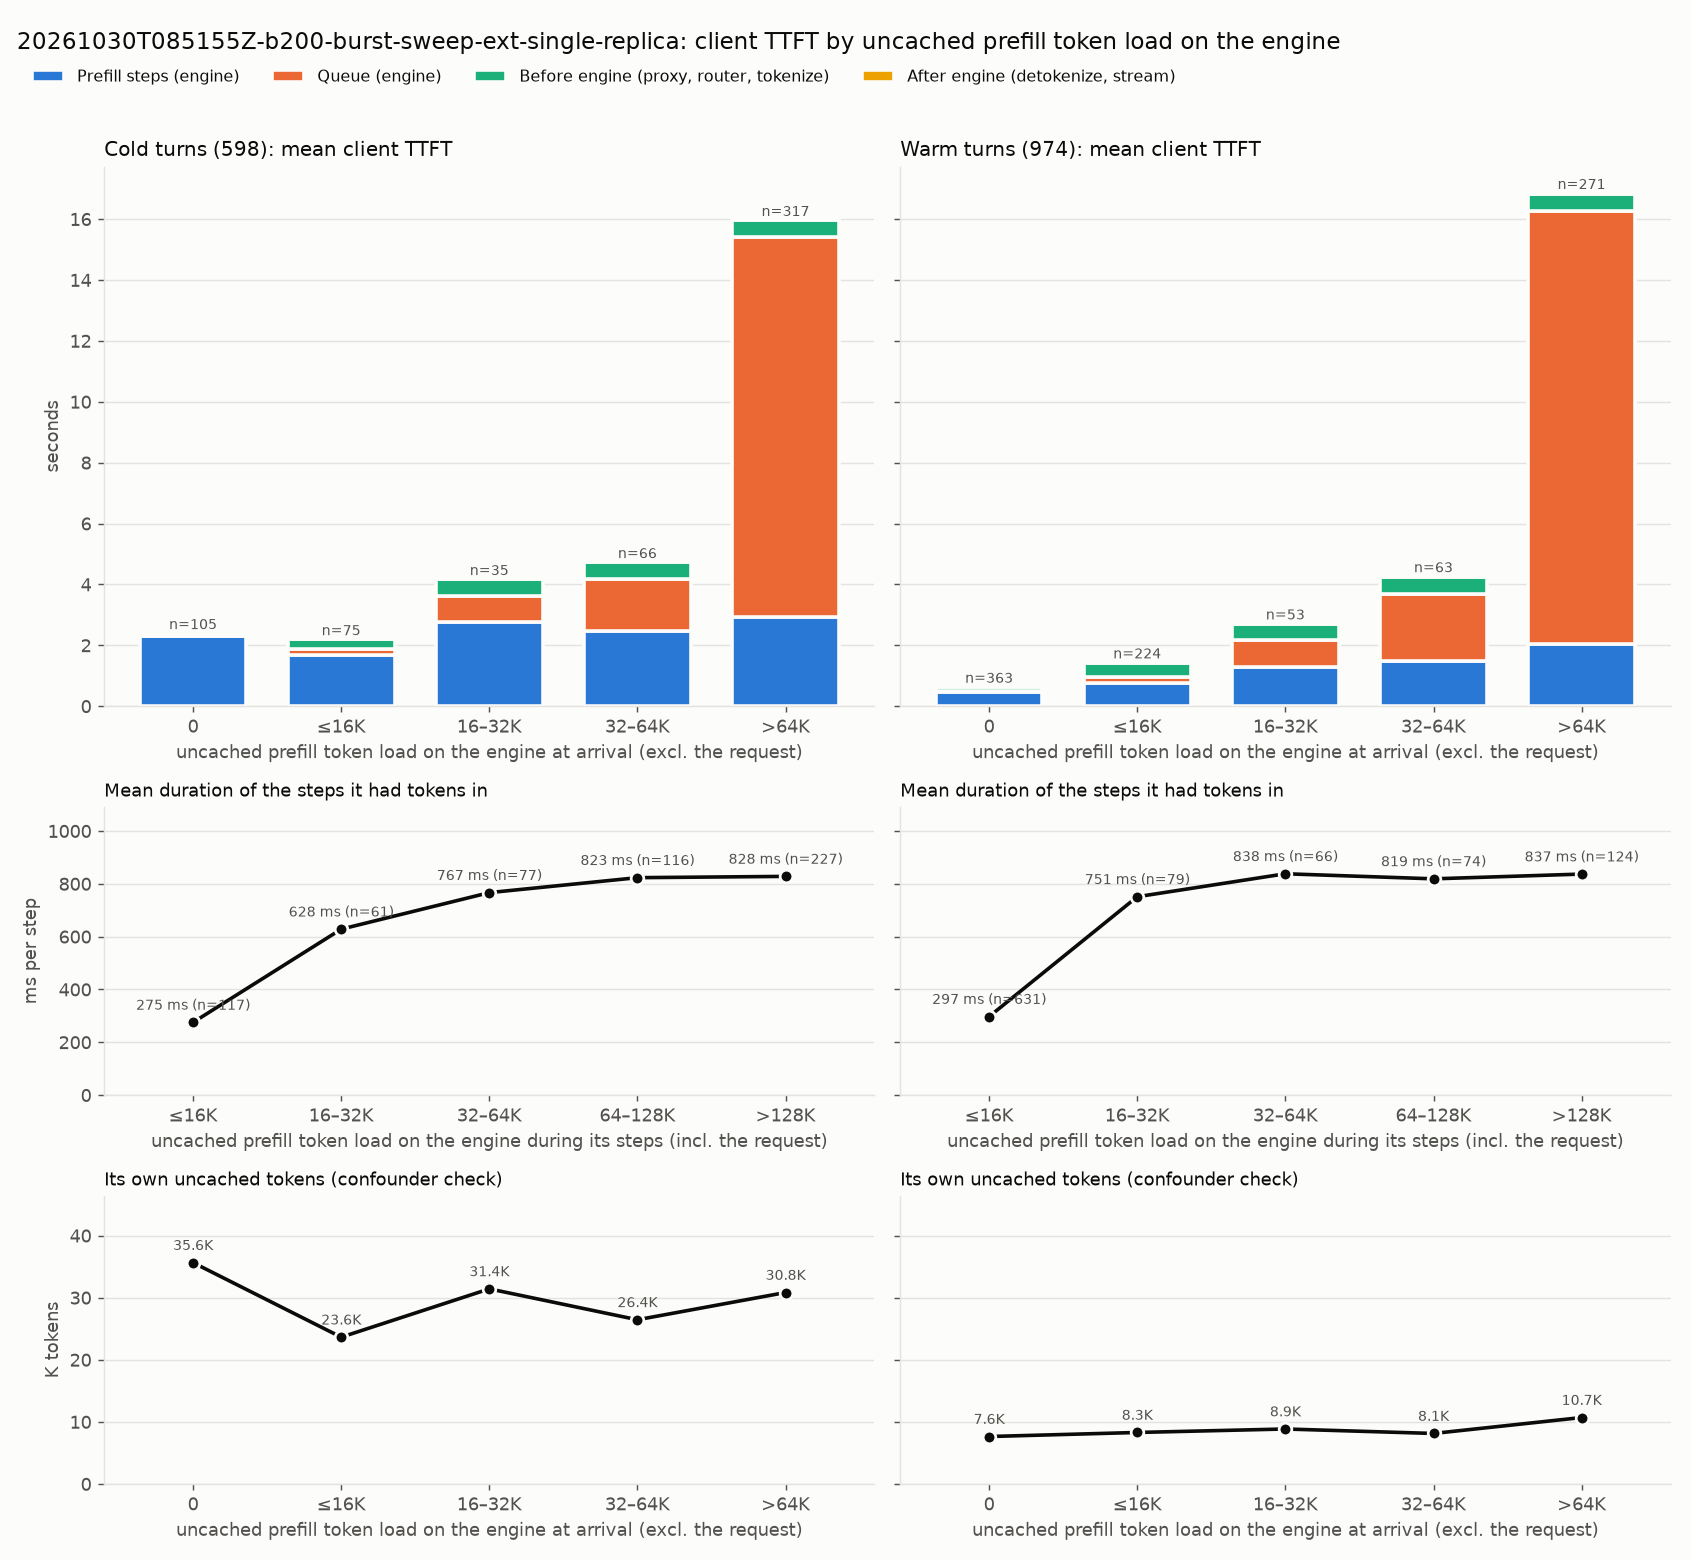

Values plotted in this chart, from the file beside it:
kind, engine_load, requests, mean_engine_load_tokens, mean_own_uncached, mean_steps, mean_step_ms, mean_client_ttft_ms, mean_prefill_ms, mean_queue_ms, mean_pre_ms, mean_post_ms
cold, 0, 105, 0.0, 35641, 3.876, 592.4, 2418, 2296, 22.24, 80.6, 19.4
cold, ≤16K, 75, 5270, 23636, 3.067, 547.9, 2218, 1680, 191.1, 326.2, 20.42
cold, 16–32K, 35, 23399, 31418, 3.771, 733.3, 4193, 2766, 846, 556.4, 24.57
cold, 32–64K, 66, 46617, 26441, 3.258, 759.2, 4751, 2473, 1708, 544.3, 24.88
cold, >64K, 317, 249201, 30831, 3.562, 825.1, 15987, 2939, 12468, 552.1, 28.47
warm, 0, 363, 0.0, 7637, 1.898, 245.6, 655.1, 466.1, 20.92, 142.6, 25.42
warm, ≤16K, 224, 4500, 8290, 1.973, 382, 1457, 753.9, 196.5, 475.7, 30.79
warm, 16–32K, 53, 23115, 8850, 2.321, 557.2, 2734, 1293, 865.9, 536.4, 38.9
warm, 32–64K, 63, 47528, 8131, 2.238, 668.9, 4286, 1497, 2177, 570.2, 42.18
warm, >64K, 271, 272701, 10696, 2.506, 811.7, 16875, 2034, 14247, 550.7, 43.45
